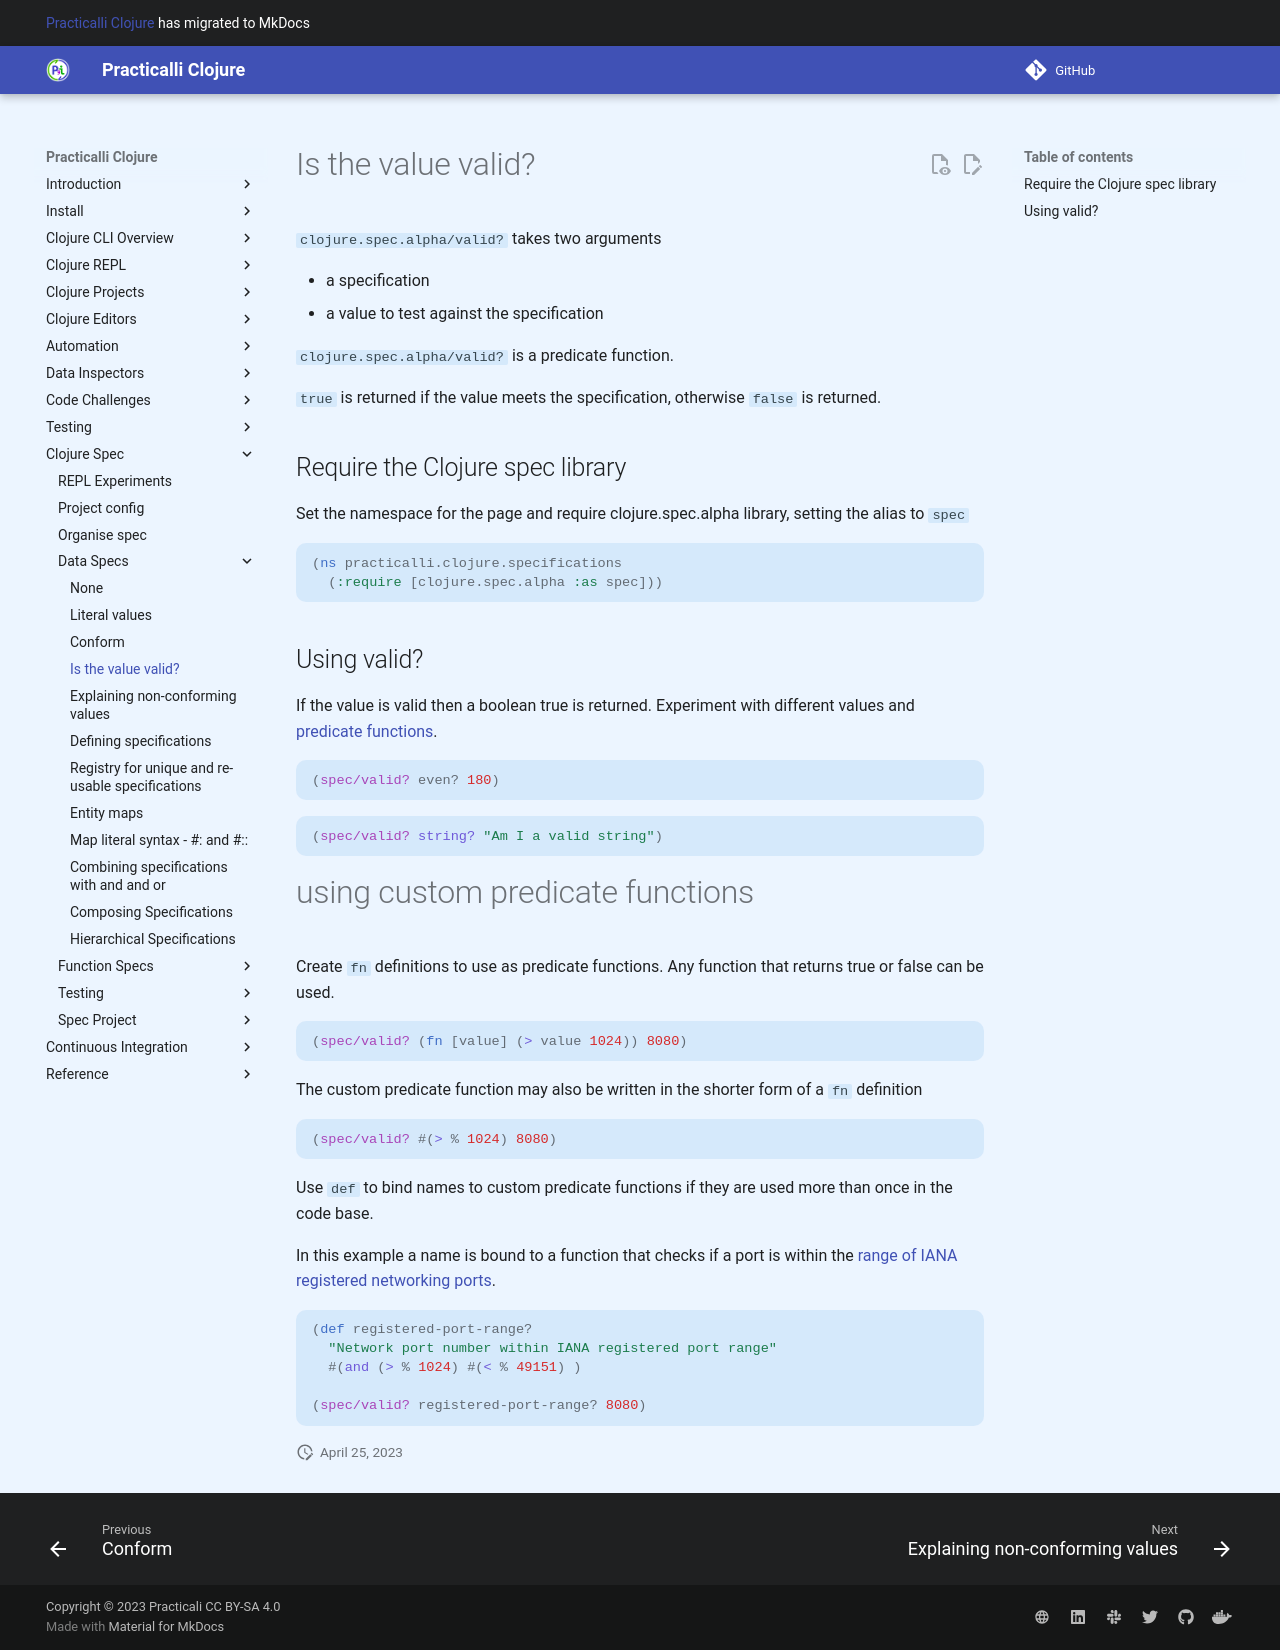

repository: practicalli/clojure · page: clojure-spec/data/valid-q/index.html · generator: mkdocs

# Is the value valid?

`clojure.spec.alpha/valid?` takes two arguments

- a specification
- a value to test against the specification

`clojure.spec.alpha/valid?` is a predicate function.

`true` is returned if the value meets the specification, otherwise `false` is returned.

## Require the Clojure spec library

Set the namespace for the page and require clojure.spec.alpha library, setting the alias to `spec`

```clojure
(ns practicalli.clojure.specifications
  (:require [clojure.spec.alpha :as spec]))
```

## Using valid?

If the value is valid then a boolean true is returned.  Experiment with different values and [predicate functions](/reference/clojure/predicate-functions.md).

```clojure
(spec/valid? even? 180)
```
 <!-- => true -->

```clojure
(spec/valid? string? "Am I a valid string")
```
 <!-- => true -->

# using custom predicate functions

Create `fn` definitions to use as predicate functions.  Any function that returns true or false can be used.

```clojure
(spec/valid? (fn [value] (> value 1024)) 8080)
```

The custom predicate function may also be written in the shorter form of a `fn` definition

```clojure
(spec/valid? #(> % 1024) 8080)
```

Use `def` to bind names to custom predicate functions if they are used more than once in the code base.

In this example a name is bound to a function that checks if a port is within the [range of IANA registered networking ports][1].

```clojure
(def registered-port-range?
  "Network port number within IANA registered port range"
  #(and (> % 1024) #(< % 49151) )

(spec/valid? registered-port-range? 8080)
```

[1]: https://en.wikipedia.org/wiki/Port_(computer_networking)#Common_port_numbers
